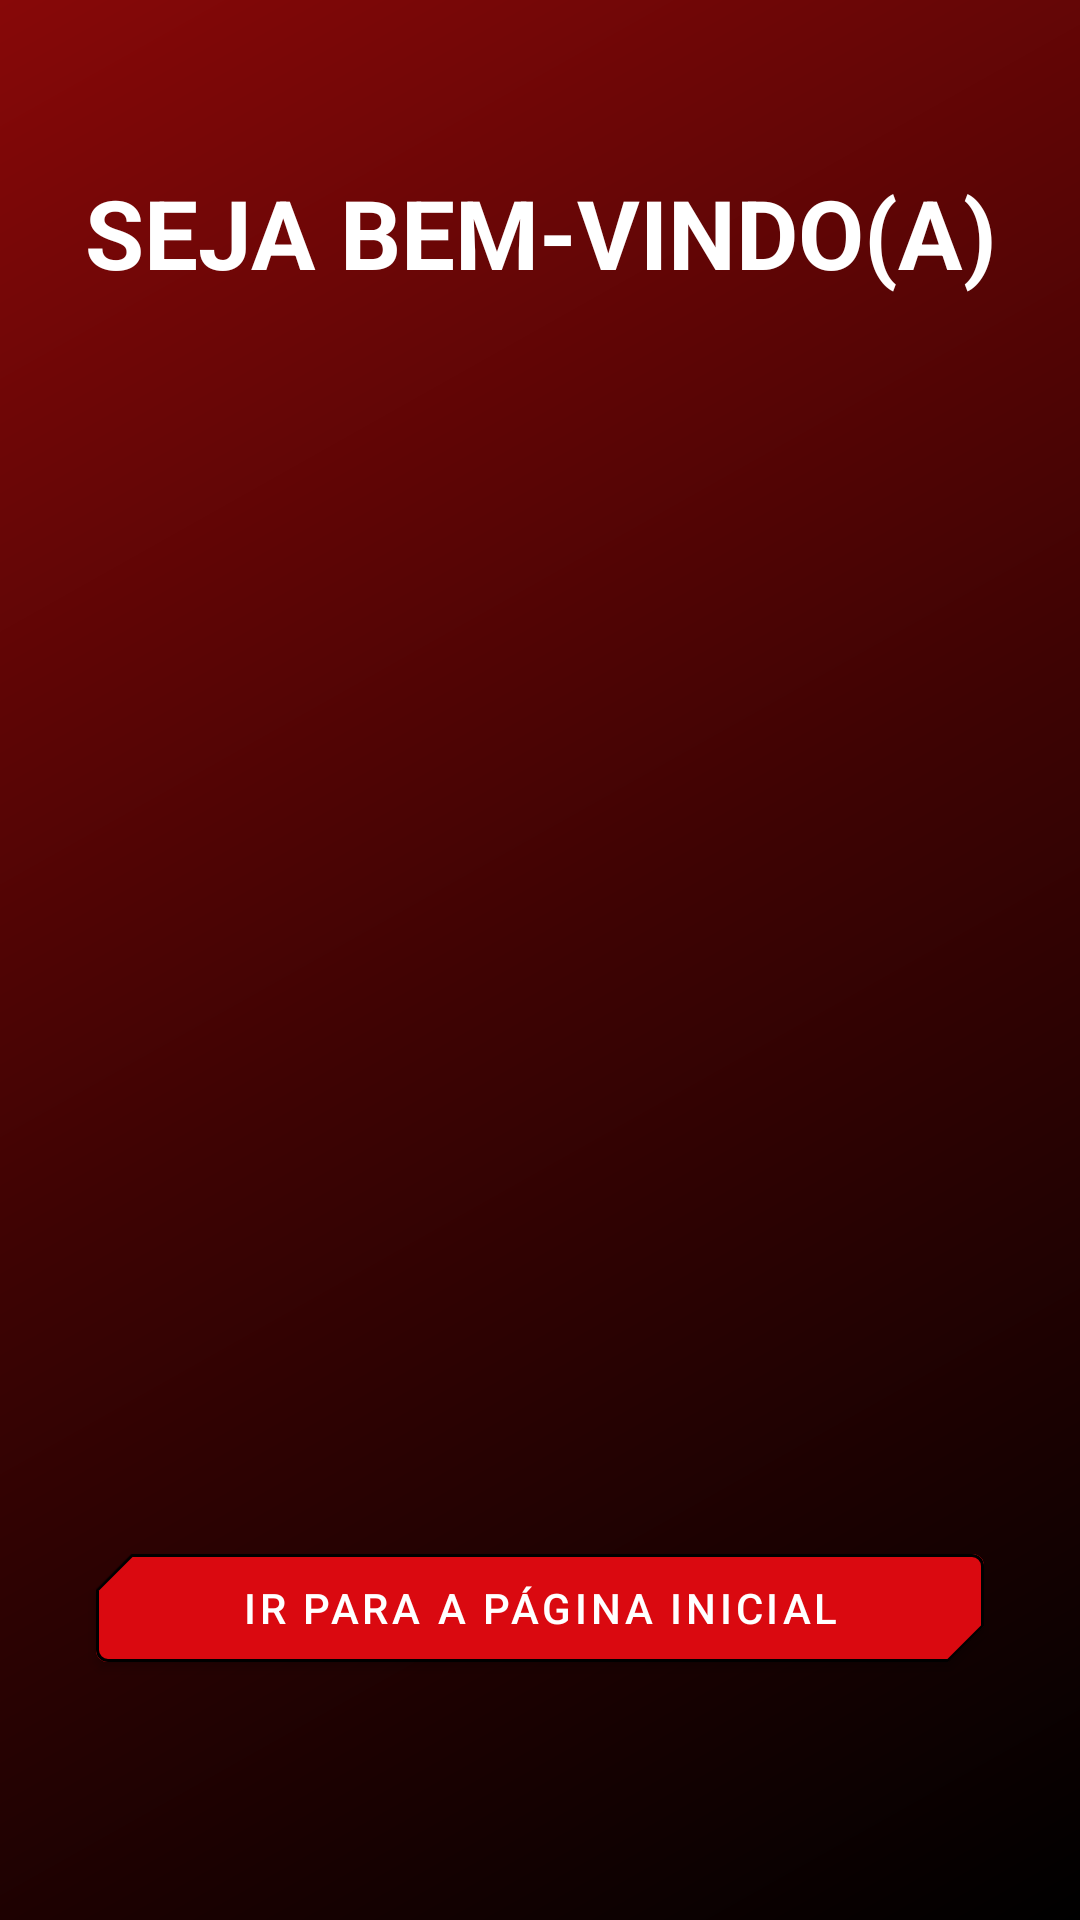

The Android layout XML behind this screen, and the referenced resources:
<!-- AndroidManifest.xml: application theme Theme.NewMarvelTheme -->
<!-- res/layout/fragment_welcome.xml -->
<?xml version="1.0" encoding="utf-8"?>
<androidx.constraintlayout.widget.ConstraintLayout xmlns:android="http://schemas.android.com/apk/res/android"
    xmlns:app="http://schemas.android.com/apk/res-auto"
    xmlns:tools="http://schemas.android.com/tools"
    android:layout_width="match_parent"
    android:layout_height="match_parent"
    android:background="@drawable/background_gradient"
    tools:context=".view.register.fragment.welcome.WelcomeFragment">

    <androidx.appcompat.widget.AppCompatTextView
        android:id="@+id/welcome"
        android:layout_width="0dp"
        android:layout_height="wrap_content"
        android:layout_marginTop="56dp"
        android:gravity="center"
        android:text="@string/welcome_text"
        android:textAllCaps="true"
        android:textColor="@color/white"
        android:textSize="32sp"
        android:textStyle="bold"
        app:layout_constraintEnd_toEndOf="parent"
        app:layout_constraintStart_toStartOf="parent"
        app:layout_constraintTop_toTopOf="parent" />

    <ImageView
        android:id="@+id/welcome_image"
        android:layout_width="0dp"
        android:layout_height="0dp"
        android:src="@drawable/welcome_image"
        app:layout_constraintBottom_toTopOf="@+id/go_to_home_button"
        app:layout_constraintDimensionRatio="11:9"
        app:layout_constraintEnd_toEndOf="parent"
        app:layout_constraintStart_toStartOf="parent"
        app:layout_constraintTop_toBottomOf="@id/welcome" />

    <com.google.android.material.button.MaterialButton
        android:id="@+id/go_to_home_button"
        android:layout_width="0dp"
        android:layout_height="wrap_content"
        android:layout_marginStart="32dp"
        android:layout_marginEnd="32dp"
        android:layout_marginBottom="80dp"
        android:backgroundTint="#DA0910"
        android:elevation="4dp"
        android:text="@string/go_to_home_button"
        android:textAllCaps="true"
        app:layout_constraintBottom_toBottomOf="parent"
        app:layout_constraintEnd_toEndOf="parent"
        app:layout_constraintHorizontal_bias="0.0"
        app:layout_constraintStart_toStartOf="parent"
        app:shapeAppearanceOverlay="@style/ShapeAppearanceOverlay.MarvelProject.Button.Cut"
        app:strokeColor="@color/black"
        app:strokeWidth="1dp" />


</androidx.constraintlayout.widget.ConstraintLayout>
<!-- resources referenced by this layout -->
<resources>
  <color name="black">#FF000000</color>
  <color name="white">#FFFFFFFF</color>
  <!-- drawable background_gradient (drawable) -->
  <?xml version="1.0" encoding="utf-8"?>
  <shape xmlns:android="http://schemas.android.com/apk/res/android">
  <gradient
      android:startColor="#870808"
      android:centerColor="#3E0303"
      android:endColor="@color/black"
      android:type="linear"
      android:angle="315"/>
  </shape>
  <string name="go_to_home_button">Ir para a página inicial</string>
  <string name="welcome_text">Seja bem-vindo(A)</string>
  <style name="ShapeAppearanceOverlay.MarvelProject.Button.Cut" parent="">
          <item name="cornerFamilyTopLeft">cut</item>
          <item name="cornerFamilyBottomRight">cut</item>
          <item name="cornerSizeTopLeft">12dp</item>
          <item name="cornerSizeBottomRight">12dp</item>
      </style>
  <style name="Theme.NewMarvelTheme" parent="Theme.MaterialComponents.DayNight.NoActionBar">
          
          <item name="colorPrimary">@color/red_700</item>
          <item name="colorPrimaryVariant">@color/red_status_bar</item>
          <item name="colorOnPrimary">@color/white</item>
          
          <item name="colorSecondary">@color/red_secondary</item>
          <item name="colorSecondaryVariant">@color/red_500</item>
          <item name="colorOnSecondary">@color/red_700</item>
          
          <item name="android:statusBarColor" tools:targetApi="l">@color/red_status_bar</item>
          
      </style>
  <color name="red_secondary">#AD0000</color>
  <color name="red_500">#C4372C</color>
</resources>
